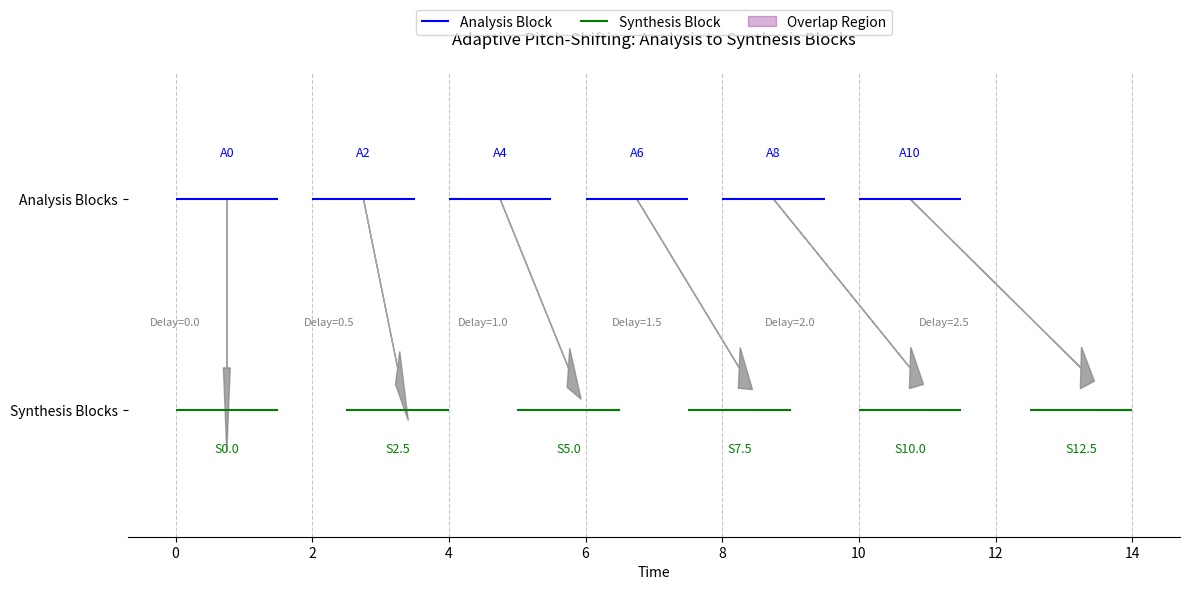

Write the Python code that produced this figure.
# # 画非线性变调，根据ana的窗口开始位置求出syn的窗口开始位置
import matplotlib.pyplot as plt

# 数据定义
n_ana = [0, 2, 4, 6, 8, 10]  # 分析块起始点
delay = [0, 0.5, 1, 1.5, 2, 2.5]  # 每个分析块的延迟
n_syn = [n + d for n, d in zip(n_ana, delay)]  # 合成块起始点
block_duration = 1.5  # 每个块的持续时间
overlap_duration = 0.5  # 重叠区域的持续时间

# 绘制图表
plt.figure(figsize=(12, 6))

# 分析块时间轴
for n in n_ana:
    plt.hlines(1, n, n + block_duration, colors='blue', linestyles='solid', label='Analysis Block' if n == 0 else "")
    plt.text(n + block_duration / 2, 1.1, f"A{n}", color='blue', ha='center', fontsize=9)

# 合成块时间轴
for n in n_syn:
    plt.hlines(0.5, n, n + block_duration, colors='green', linestyles='solid', label='Synthesis Block' if n == n_syn[0] else "")
    plt.text(n + block_duration / 2, 0.4, f"S{n:.1f}", color='green', ha='center', fontsize=9)

# 添加箭头表示延迟
for n_a, n_s in zip(n_ana, n_syn):
    plt.arrow(n_a + block_duration / 2, 1, n_s - n_a, -0.4, head_width=0.1, head_length=0.2, color='gray', alpha=0.7)
    plt.text((n_a + n_s) / 2, 0.7, f"Delay={n_s-n_a:.1f}", fontsize=8, color='gray', ha='center')

# 添加重叠区域标记
for n in n_syn:
    plt.fill_betweenx([0.5], n + block_duration - overlap_duration, n + block_duration, color='purple', alpha=0.3, label='Overlap Region' if n == n_syn[0] else "")

# 图例、标题和布局
plt.legend(loc='upper center', bbox_to_anchor=(0.5, 1.15), ncol=3, fontsize=10)
plt.title("Adaptive Pitch-Shifting: Analysis to Synthesis Blocks", fontsize=12, pad=20)
plt.xlabel("Time")
plt.yticks([1, 0.5], ["Analysis Blocks", "Synthesis Blocks"])
plt.ylim(0.2, 1.3)
plt.grid(axis='x', linestyle='--', alpha=0.7)

# 隐藏左边框和顶部边框
plt.gca().spines["left"].set_visible(False)
plt.gca().spines["right"].set_visible(False)
plt.gca().spines["top"].set_visible(False)

# 显示图表
plt.tight_layout()
plt.show()
